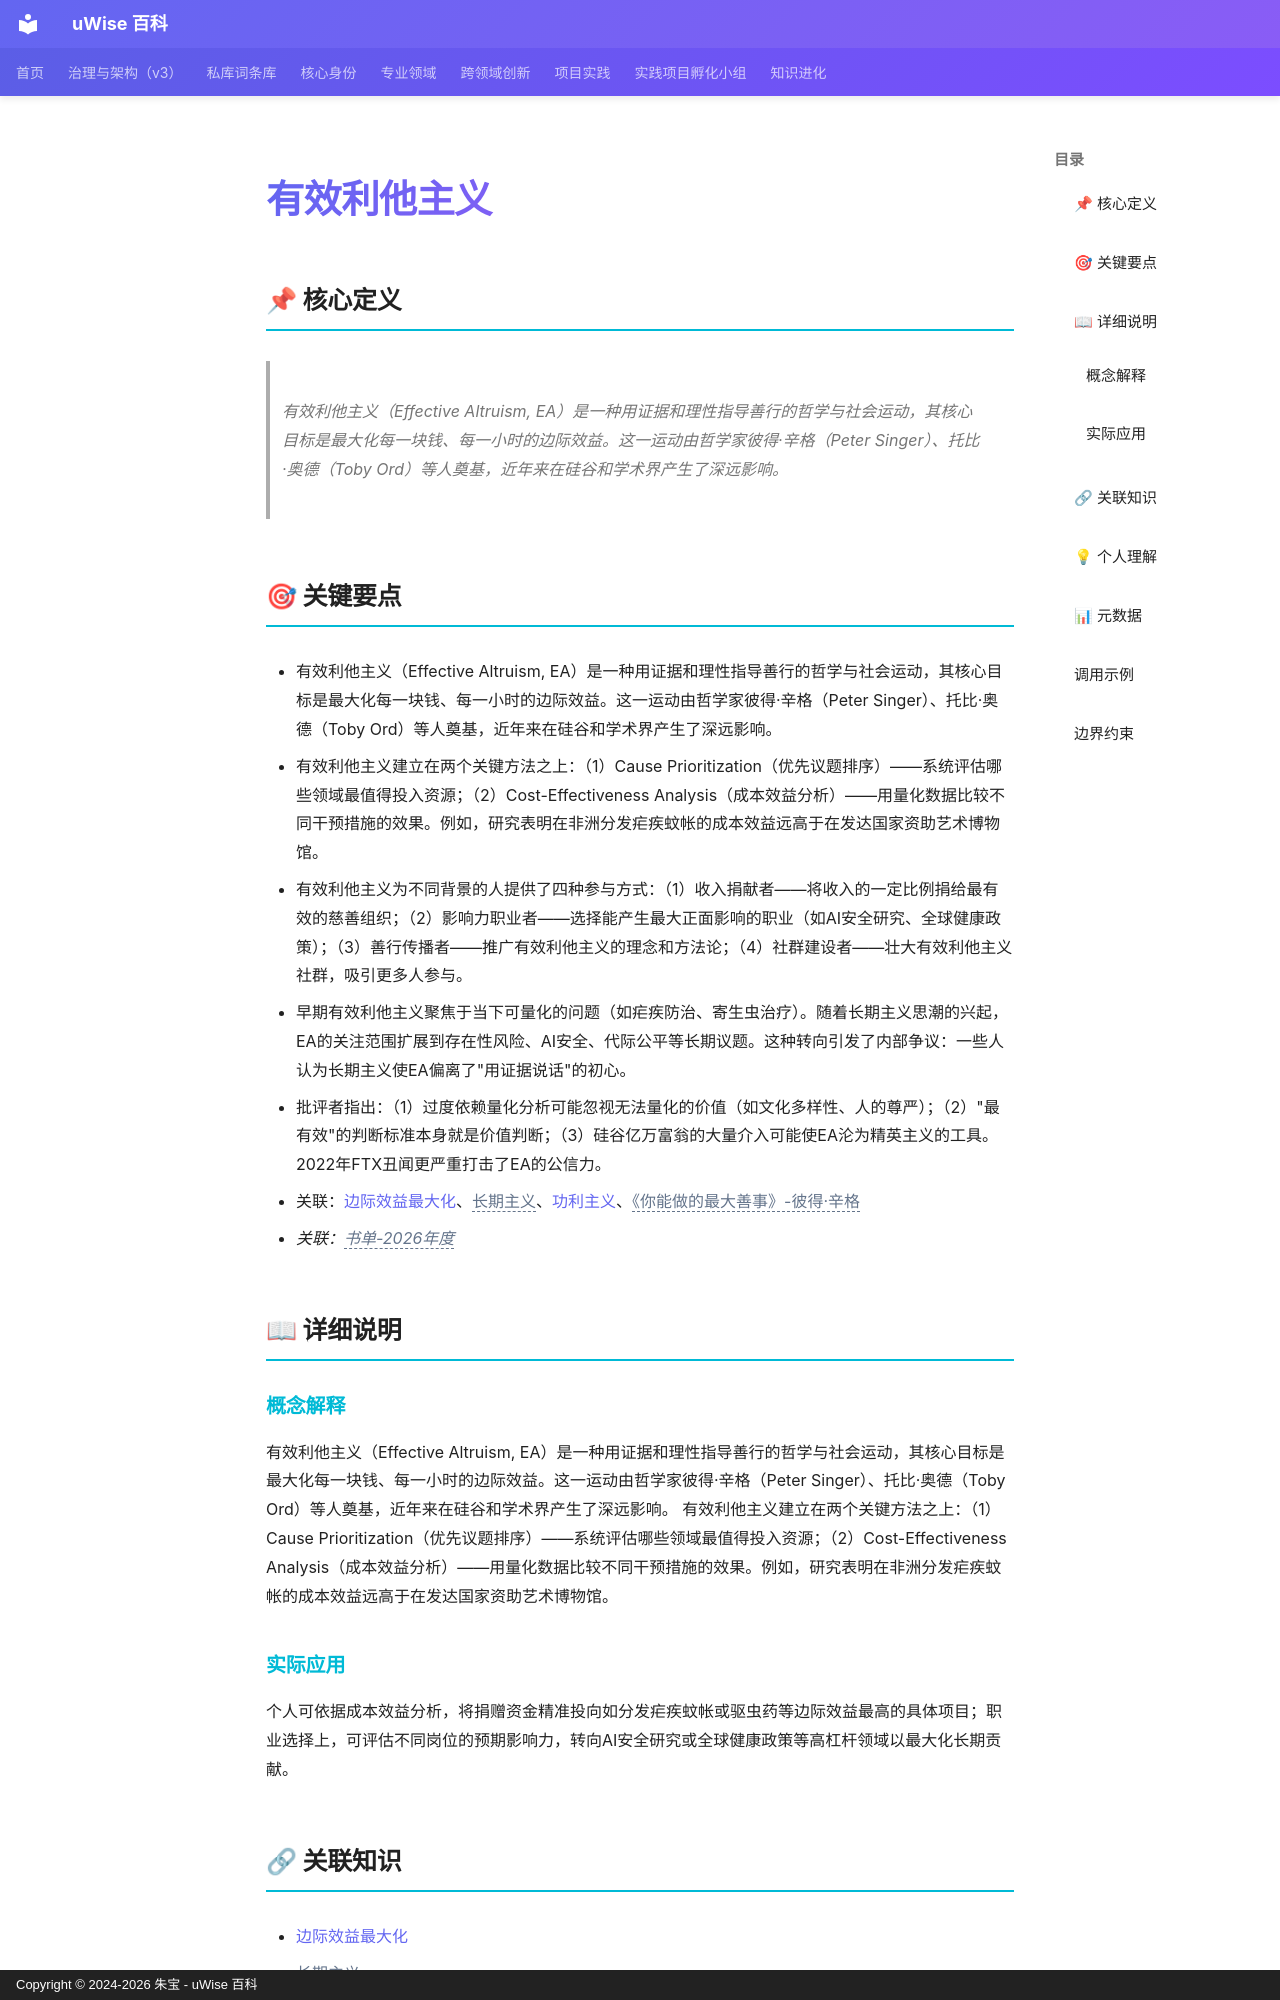

repository: zhubao315/uWise · page: vault-encyclopedia/md-be282ddd/index.html · generator: mkdocs · copyright: Copyright © 2024-2026 朱宝 - uWise 百科

---
title: "有效利他主义"
description: "有效利他主义（Effective Altruism, EA）是一种用证据和理性指导善行的哲学与社会运动，其核心目标是最大化每一块钱、每一小时的边际效益。这一运动由哲学家彼得·辛格（Peter Singer）、托比·奥德（Toby Ord）等人奠基，近年来在硅谷和学术界产生了深远影响。"
---

# 有效利他主义

## 📌 核心定义

> 有效利他主义（Effective Altruism, EA）是一种用证据和理性指导善行的哲学与社会运动，其核心目标是最大化每一块钱、每一小时的边际效益。这一运动由哲学家彼得·辛格（Peter Singer）、托比·奥德（Toby Ord）等人奠基，近年来在硅谷和学术界产生了深远影响。

## 🎯 关键要点

- 有效利他主义（Effective Altruism, EA）是一种用证据和理性指导善行的哲学与社会运动，其核心目标是最大化每一块钱、每一小时的边际效益。这一运动由哲学家彼得·辛格（Peter Singer）、托比·奥德（Toby Ord）等人奠基，近年来在硅谷和学术界产生了深远影响。
- 有效利他主义建立在两个关键方法之上：（1）Cause Prioritization（优先议题排序）——系统评估哪些领域最值得投入资源；（2）Cost-Effectiveness Analysis（成本效益分析）——用量化数据比较不同干预措施的效果。例如，研究表明在非洲分发疟疾蚊帐的成本效益远高于在发达国家资助艺术博物馆。
- 有效利他主义为不同背景的人提供了四种参与方式：（1）收入捐献者——将收入的一定比例捐给最有效的慈善组织；（2）影响力职业者——选择能产生最大正面影响的职业（如AI安全研究、全球健康政策）；（3）善行传播者——推广有效利他主义的理念和方法论；（4）社群建设者——壮大有效利他主义社群，吸引更多人参与。
- 早期有效利他主义聚焦于当下可量化的问题（如疟疾防治、寄生虫治疗）。随着长期主义思潮的兴起，EA的关注范围扩展到存在性风险、AI安全、代际公平等长期议题。这种转向引发了内部争议：一些人认为长期主义使EA偏离了"用证据说话"的初心。
- 批评者指出：（1）过度依赖量化分析可能忽视无法量化的价值（如文化多样性、人的尊严）；（2）"最有效"的判断标准本身就是价值判断；（3）硅谷亿万富翁的大量介入可能使EA沦为精英主义的工具。2022年FTX丑闻更严重打击了EA的公信力。
- 关联：[边际效益最大化](../md-b761d858/)、<span class="uw-unresolved" data-target="长期主义" title="未解析的双链目标：长期主义">长期主义</span>、[功利主义](../md-b7b8b360/)、<span class="uw-unresolved" data-target="《你能做的最大善事》-彼得·辛格" title="未解析的双链目标：《你能做的最大善事》-彼得·辛格">《你能做的最大善事》-彼得·辛格</span>
- *关联：<span class="uw-unresolved" data-target="书单-2026年度" title="未解析的双链目标：书单-2026年度">书单-2026年度</span>*

## 📖 详细说明

### 概念解释
有效利他主义（Effective Altruism, EA）是一种用证据和理性指导善行的哲学与社会运动，其核心目标是最大化每一块钱、每一小时的边际效益。这一运动由哲学家彼得·辛格（Peter Singer）、托比·奥德（Toby Ord）等人奠基，近年来在硅谷和学术界产生了深远影响。
有效利他主义建立在两个关键方法之上：（1）Cause Prioritization（优先议题排序）——系统评估哪些领域最值得投入资源；（2）Cost-Effectiveness Analysis（成本效益分析）——用量化数据比较不同干预措施的效果。例如，研究表明在非洲分发疟疾蚊帐的成本效益远高于在发达国家资助艺术博物馆。
